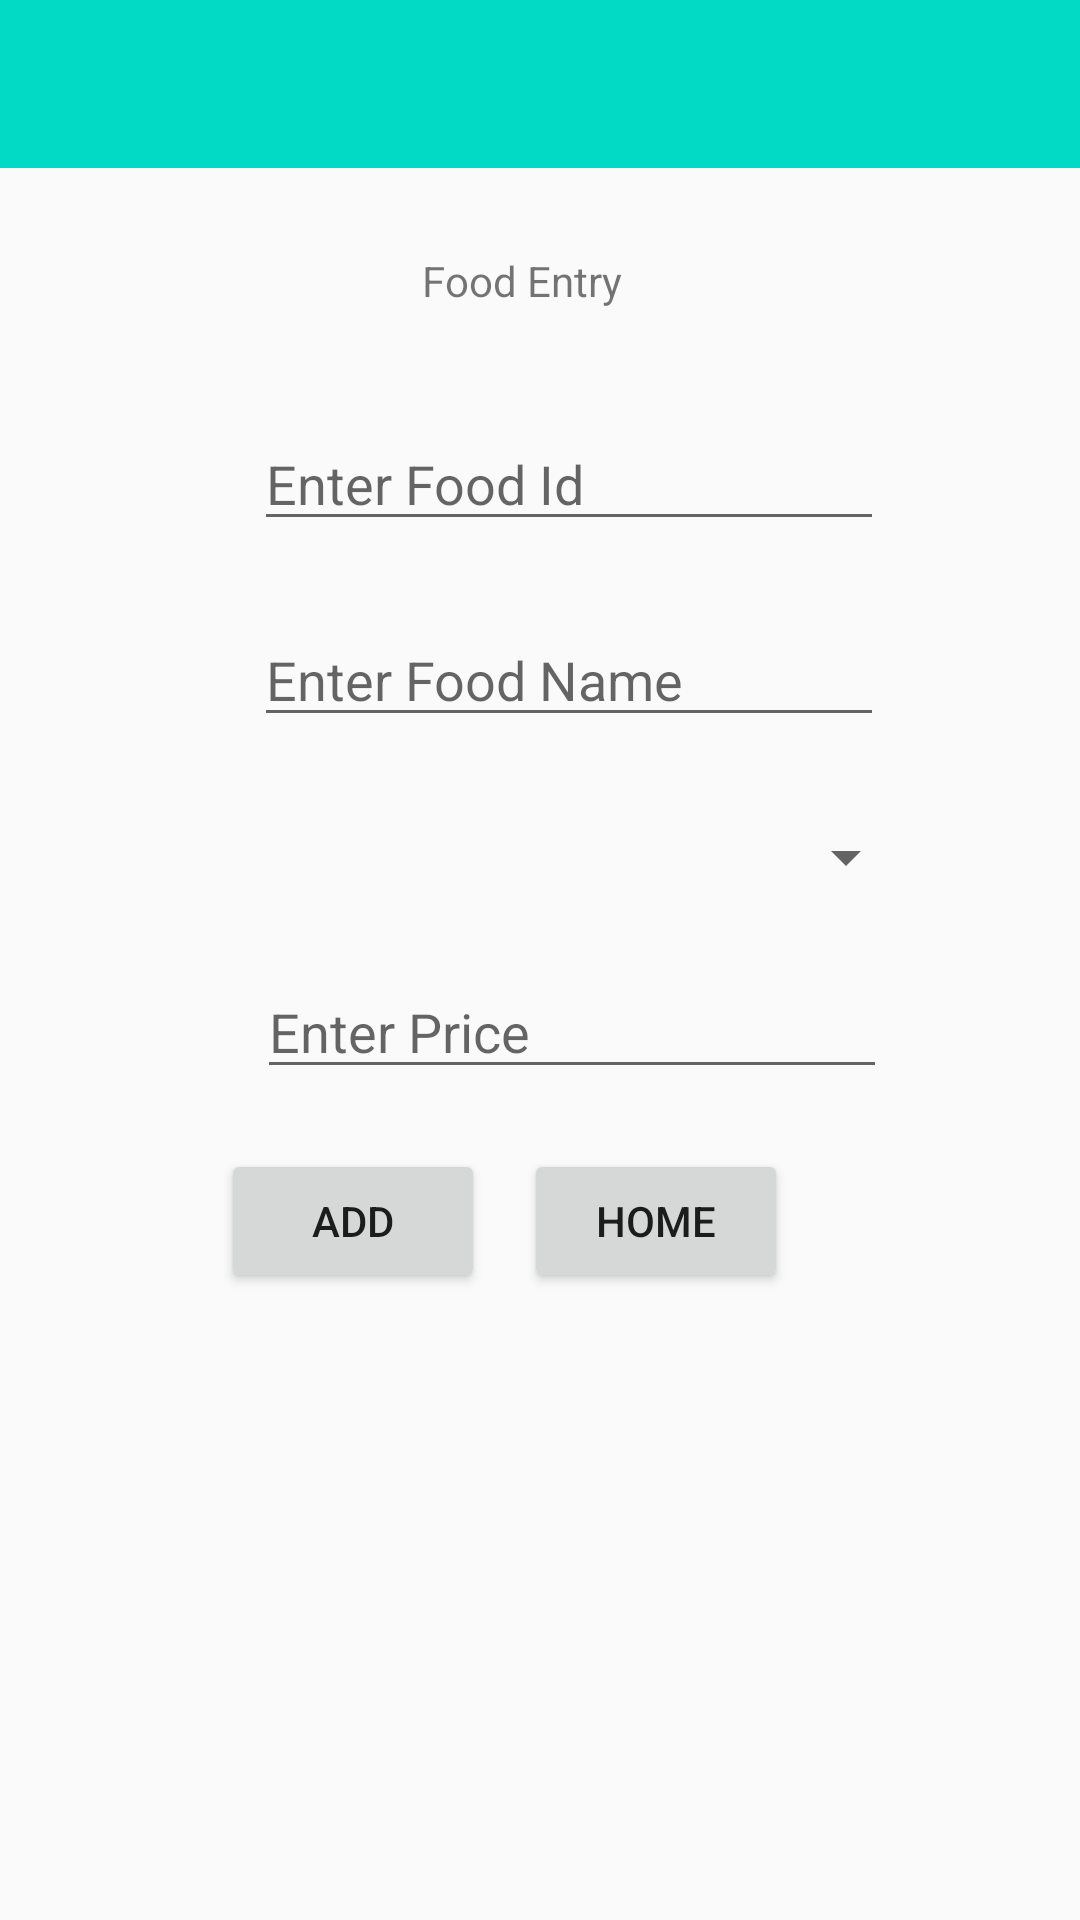

Write the Android layout XML for this screen, with the resource values it uses.
<!-- AndroidManifest.xml: application theme Theme.AppCompat.Light.NoActionBar -->
<!-- res/layout/activity_food_entry.xml -->
<?xml version="1.0" encoding="utf-8"?>
<androidx.constraintlayout.widget.ConstraintLayout xmlns:android="http://schemas.android.com/apk/res/android"
    xmlns:app="http://schemas.android.com/apk/res-auto"
    xmlns:tools="http://schemas.android.com/tools"
    android:layout_width="match_parent"
    android:layout_height="match_parent"
    tools:context=".FoodEntry">

    <include layout="@layout/my_toolbar" />

    <TextView
        android:id="@+id/textView"
        android:layout_width="wrap_content"
        android:layout_height="wrap_content"
        android:layout_marginStart="56dp"
        android:layout_marginLeft="56dp"
        android:layout_marginTop="84dp"
        android:text="Food Entry"
        app:layout_constraintStart_toStartOf="@+id/txtid"
        app:layout_constraintTop_toTopOf="parent" />

    <EditText
        android:id="@+id/txtnm"
        android:layout_width="wrap_content"
        android:layout_height="wrap_content"
        android:layout_marginTop="24dp"
        android:ems="10"
        android:hint="Enter Food Name"
        android:inputType="textPersonName"
        app:layout_constraintStart_toStartOf="@+id/txtid"
        app:layout_constraintTop_toBottomOf="@+id/txtid" />

    <Spinner
        android:id="@+id/spftype"
        android:layout_width="0dp"
        android:layout_height="wrap_content"
        android:layout_marginStart="54dp"
        android:layout_marginLeft="54dp"
        android:layout_marginTop="28dp"
        android:layout_marginEnd="54dp"
        android:layout_marginRight="54dp"
        app:layout_constraintEnd_toEndOf="parent"
        app:layout_constraintHorizontal_bias="0.0"
        app:layout_constraintStart_toStartOf="parent"
        app:layout_constraintTop_toBottomOf="@+id/txtnm" />

    <EditText
        android:id="@+id/txtfprice"
        android:layout_width="wrap_content"
        android:layout_height="wrap_content"
        android:layout_marginStart="12dp"
        android:layout_marginLeft="12dp"
        android:layout_marginTop="24dp"
        android:ems="10"
        android:hint="Enter Price"
        android:inputType="number"
        app:layout_constraintStart_toStartOf="@+id/btnadd"
        app:layout_constraintTop_toBottomOf="@+id/spftype" />

    <Button
        android:id="@+id/btnadd"
        android:layout_width="wrap_content"
        android:layout_height="wrap_content"
        android:layout_marginEnd="13dp"
        android:layout_marginRight="13dp"
        android:text="Add"
        app:layout_constraintBaseline_toBaselineOf="@+id/btnres"
        app:layout_constraintEnd_toStartOf="@+id/btnres"
        app:layout_constraintHorizontal_chainStyle="packed"
        app:layout_constraintStart_toStartOf="parent" />

    <Button
        android:id="@+id/btnres"
        android:layout_width="wrap_content"
        android:layout_height="wrap_content"
        android:layout_marginTop="20dp"
        android:layout_marginEnd="24dp"
        android:layout_marginRight="24dp"
        android:text="Home"
        app:layout_constraintEnd_toEndOf="parent"
        app:layout_constraintStart_toEndOf="@+id/btnadd"
        app:layout_constraintTop_toBottomOf="@+id/txtfprice" />

    <EditText
        android:id="@+id/txtid"
        android:layout_width="wrap_content"
        android:layout_height="wrap_content"
        android:layout_marginTop="36dp"
        android:ems="10"
        android:hint="Enter Food Id"
        android:inputType="textPersonName"
        app:layout_constraintEnd_toEndOf="parent"
        app:layout_constraintHorizontal_bias="0.565"
        app:layout_constraintStart_toStartOf="parent"
        app:layout_constraintTop_toBottomOf="@+id/textView" />

</androidx.constraintlayout.widget.ConstraintLayout>
<!-- res/layout/my_toolbar.xml (included above) -->
<?xml version="1.0" encoding="utf-8"?>
<androidx.appcompat.widget.Toolbar
    xmlns:android="http://schemas.android.com/apk/res/android"
    xmlns:app="http://schemas.android.com/apk/res-auto"
    android:layout_width="match_parent"
    android:layout_height="?attr/actionBarSize"
    android:background="@color/colorAccent"
    android:id="@+id/appBar"
    android:theme="@style/ThemeOverlay.AppCompat.Dark"
    >

</androidx.appcompat.widget.Toolbar>
<!-- resources referenced by this layout -->
<resources>

  <!-- not gathered from this repository: default colours our renderer supplied (Android Studio template values) -->
  <color name="colorAccent">#FF03DAC5</color>
</resources>
